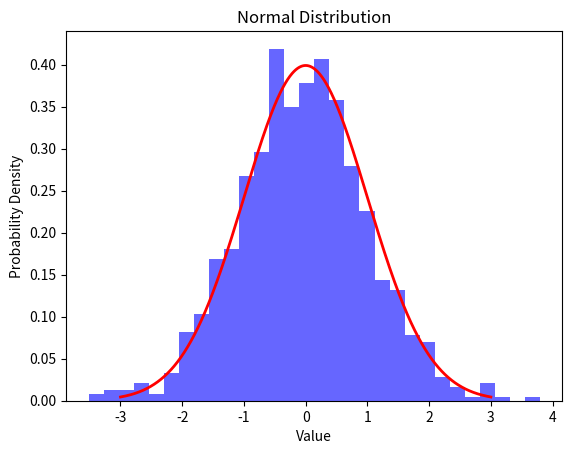

The matplotlib source for this figure:
import numpy as np
import matplotlib.pyplot as plt
mean = 0
std_dev = 1
num_samples = 1000
data = np.random.normal(mean, std_dev, num_samples)
plt.hist(data, bins=30, density=True, alpha=0.6, color='b')
plt.xlabel('Value')
plt.ylabel('Probability Density')
plt.title('Normal Distribution')
x = np.linspace(-3, 3, 1000)
pdf = (1 / (std_dev * np.sqrt(2 * np.pi))) * np.exp(-0.5 * ((x - mean) / std_dev) ** 2)
plt.plot(x, pdf, 'r', linewidth=2)
plt.show()